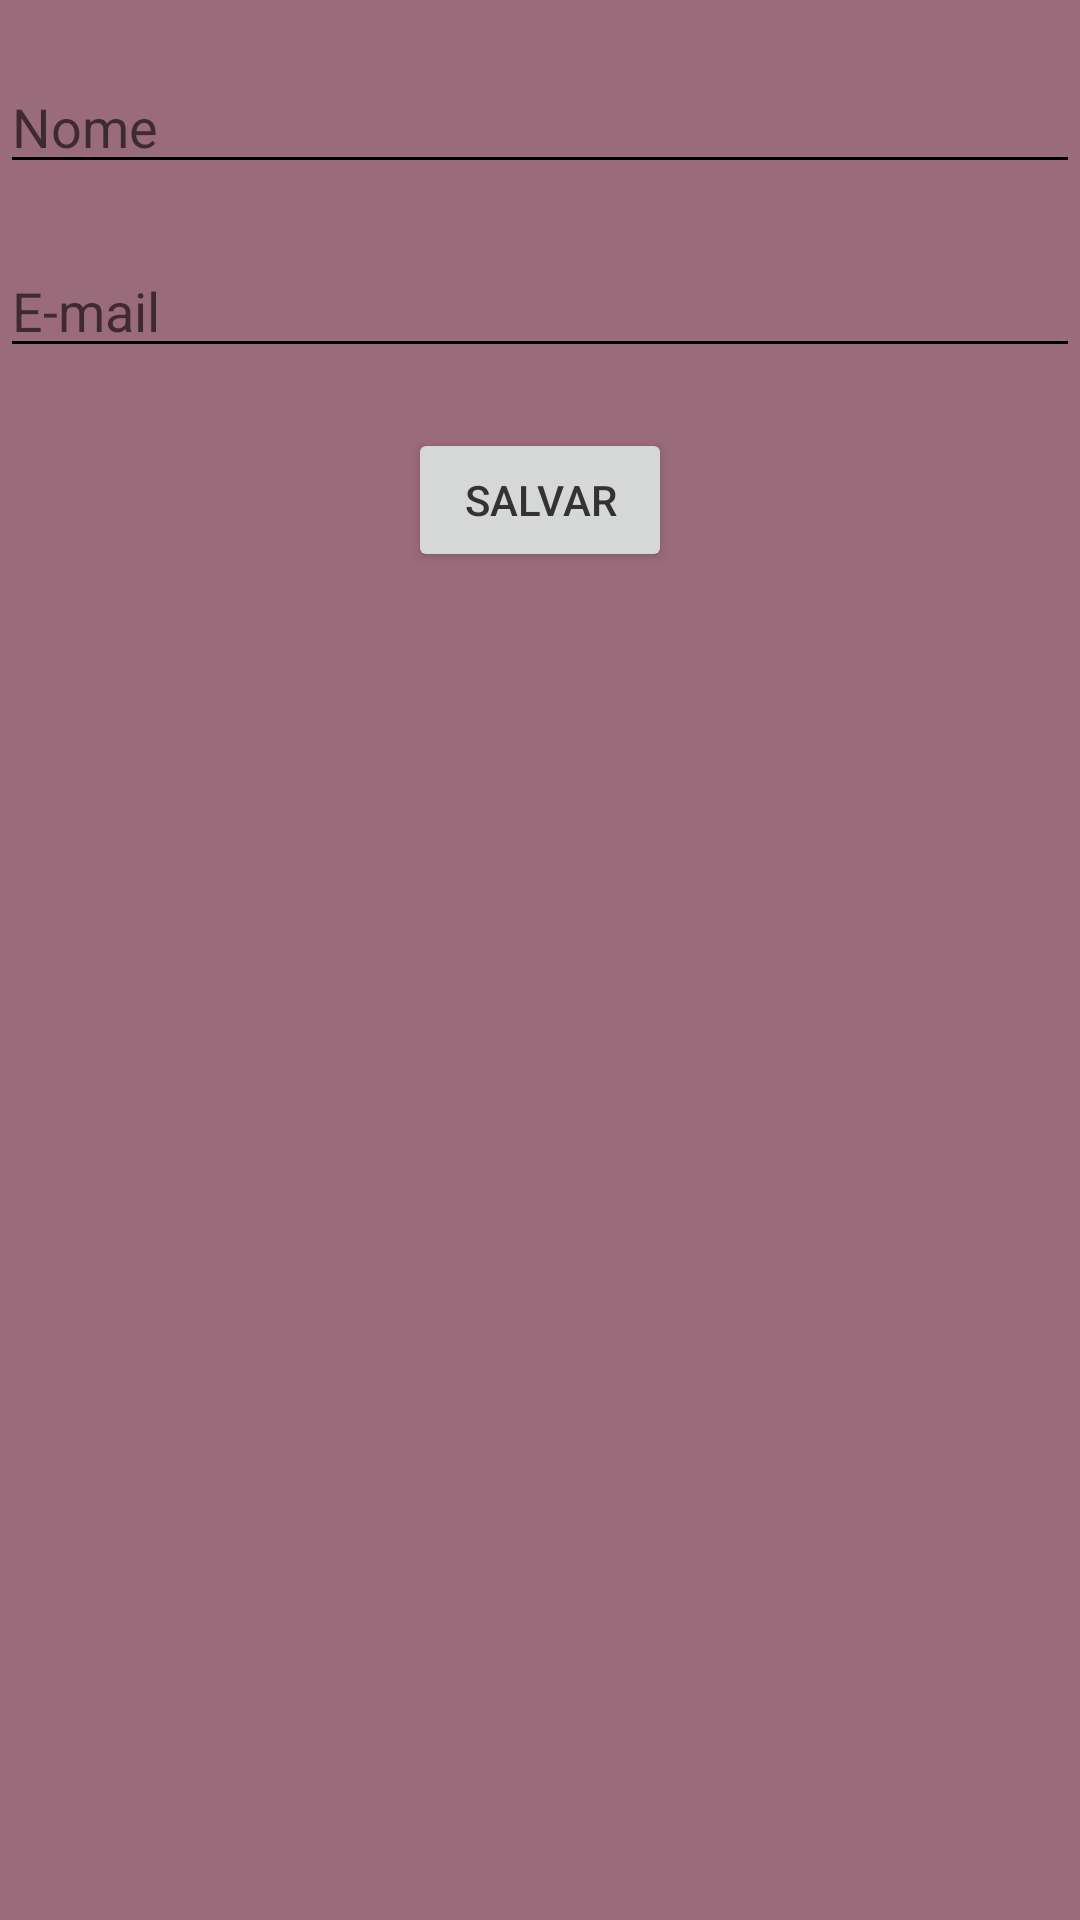

This screen was rendered from an Android layout file. Write that file and the resources it references.
<!-- AndroidManifest.xml: application theme AppTheme -->
<!-- res/layout/activity_profile.xml -->
<RelativeLayout xmlns:android="http://schemas.android.com/apk/res/android"
    xmlns:tools="http://schemas.android.com/tools"
    android:background="@color/primaryColorDark"
    android:layout_width="match_parent"
    android:layout_height="match_parent"
    tools:context=".ProfileActivity">

    <EditText
        android:id="@+id/nomeEditText"
        android:layout_width="match_parent"
        android:layout_height="wrap_content"
        android:hint="Nome"
        android:layout_marginTop="20dp"/>

    <EditText
        android:id="@+id/emailEditText"
        android:layout_width="match_parent"
        android:layout_height="wrap_content"
        android:hint="E-mail"
        android:layout_below="@id/nomeEditText"
        android:layout_marginTop="20dp"/>

    <Button
        android:id="@+id/salvarButton"
        android:layout_width="wrap_content"
        android:layout_height="wrap_content"
        android:text="Salvar"
        android:layout_below="@id/emailEditText"
        android:layout_centerHorizontal="true"
        android:layout_marginTop="20dp"/>
</RelativeLayout>
<!-- resources referenced by this layout -->
<resources>
  <color name="primaryColorDark">#9A6B7A</color>
  <style name="AppTheme" parent="Theme.AppCompat.Light.NoActionBar">
          <item name="colorPrimary">@color/primaryColor</item>
          <item name="colorPrimaryDark">@color/primaryColorDark</item>
          <item name="colorAccent">@color/accentColor</item>
          <item name="android:textColorPrimary">@color/textOnPrimaryColor</item>
          <item name="android:textColorSecondary">@color/textOnSecondaryColor</item>
      </style>
  <color name="primaryColor">#D4EEF3</color>
  <color name="accentColor">#FBE2D0</color>
  <color name="textOnPrimaryColor">#333333</color>
  <color name="textOnSecondaryColor">#000000</color>
</resources>
